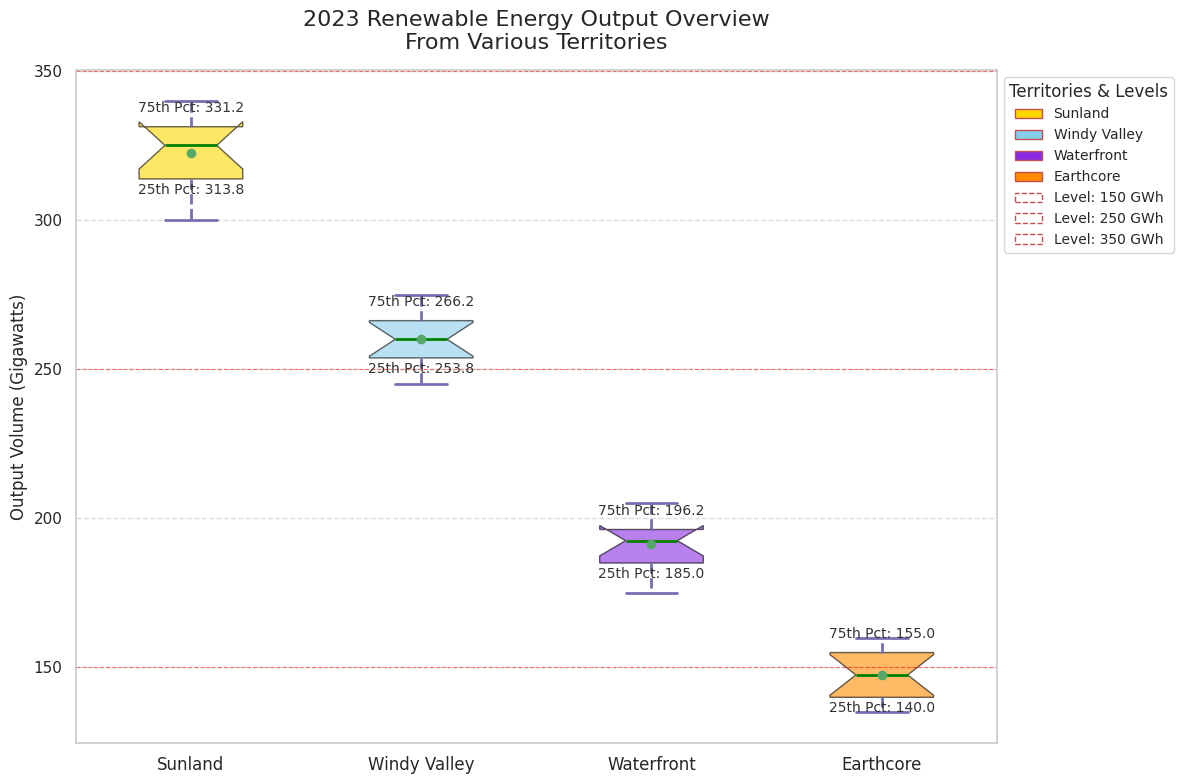

The matplotlib source for this figure:
import matplotlib.pyplot as plt
import numpy as np
import matplotlib.ticker as ticker
import seaborn as sns

sns.set_theme(style="whitegrid")

regions = ['Sunland', 'Windy Valley', 'Waterfront', 'Earthcore']
sunland_energy = [320, 300, 310, 305, 315, 330, 335, 325, 340, 330, 325, 335]
windy_valley_energy = [250, 260, 245, 255, 265, 270, 275, 260, 255, 250, 265, 270]
waterfront_energy = [180, 190, 185, 175, 195, 200, 205, 195, 200, 190, 185, 195]
earthcore_energy = [140, 135, 145, 140, 150, 155, 160, 155, 150, 145, 140, 155]

energy_data = [sunland_energy, windy_valley_energy, waterfront_energy, earthcore_energy]

fig, ax = plt.subplots(figsize=(12, 8))

boxplots = ax.boxplot(energy_data, vert=True, patch_artist=True, showmeans=True, notch=True)

colors = ['#FFD700', '#87CEEB', '#8A2BE2', '#FF8C00']
for patch, color in zip(boxplots['boxes'], colors):
    patch.set(facecolor=color, alpha=0.6)

for whisker in boxplots['whiskers']:
    whisker.set(color='#7570b3', linewidth=2, linestyle='--')
for cap in boxplots['caps']:
    cap.set(color='#7570b3', linewidth=2)
for median in boxplots['medians']:
    median.set(color='green', linewidth=2)
for mean in boxplots['means']:
    mean.set(marker='o', color='blue', markersize=6)

for i, region_data in enumerate(energy_data, start=1):
    q1, q3 = np.percentile(region_data, [25, 75])
    ax.text(i, q1 - 5, f"25th Pct: {q1:.1f}", ha='center', fontsize=10, color='#333333')
    ax.text(i, q3 + 5, f"75th Pct: {q3:.1f}", ha='center', fontsize=10, color='#333333')

ax.set_title('2023 Renewable Energy Output Overview\nFrom Various Territories', fontsize=16, pad=15)
ax.set_ylabel('Output Volume (Gigawatts)', fontsize=12)
ax.set_xticks([1, 2, 3, 4])
ax.set_xticklabels(regions, fontsize=12)

ax.yaxis.set_minor_locator(ticker.MultipleLocator(10))
ax.yaxis.grid(True, linestyle='--', alpha=0.7)
ax.xaxis.grid(False)

highlight_levels = [150, 250, 350]
for level in highlight_levels:
    ax.axhline(level, color='red', linestyle='--', linewidth=0.8, alpha=0.5)

from matplotlib.patches import Patch
legend_elements = [Patch(facecolor=color, edgecolor='r', label=region) for color, region in zip(colors, regions)]
legend_elements.extend([Patch(facecolor='none', edgecolor='r', linestyle='--', label=f"Level: {level} GWh") for level in highlight_levels])
ax.legend(handles=legend_elements, loc='upper left', bbox_to_anchor=(1, 1), fontsize=10, title="Territories & Levels")

plt.tight_layout()
plt.show()
